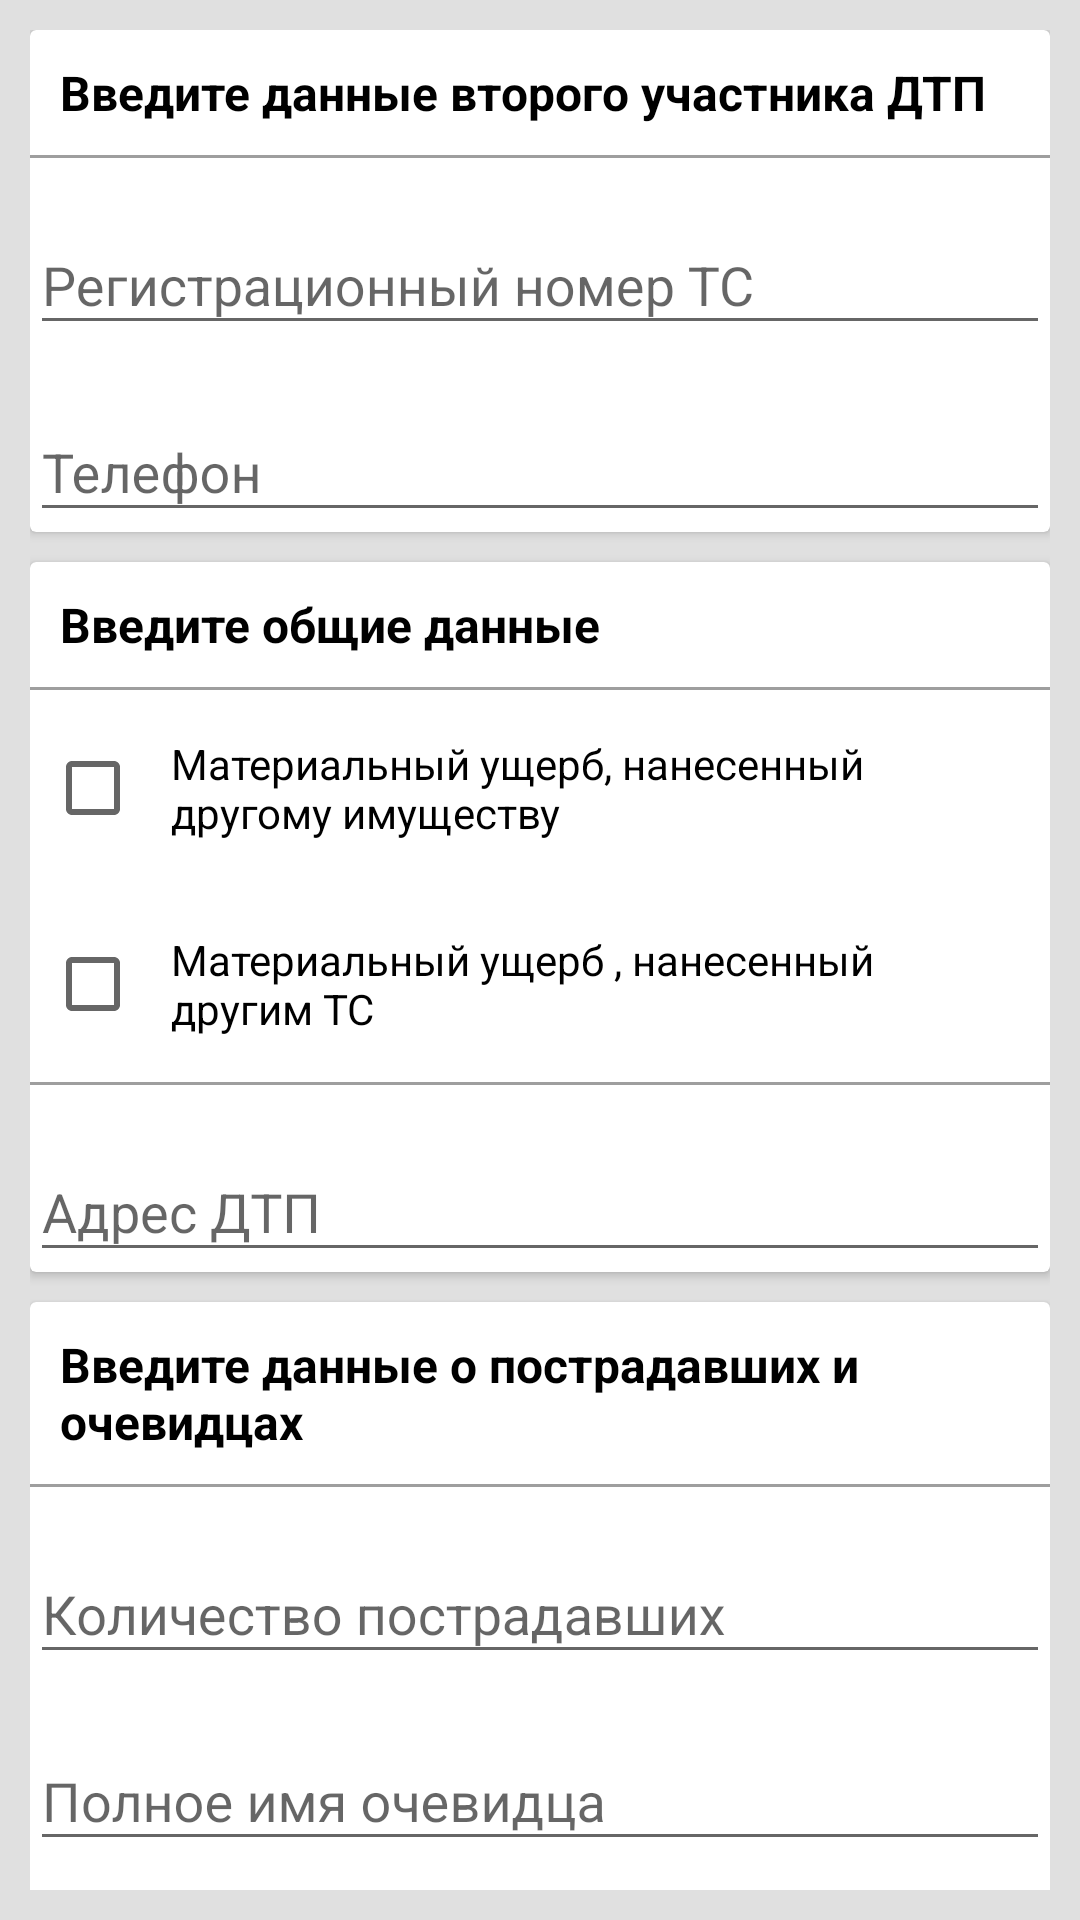

Here is an Android app screen rendered from its layout file. Give the layout XML and the strings, colors and styles it references.
<!-- AndroidManifest.xml: application theme AppTheme -->
<!-- res/layout/activity_road_accident_form.xml -->
<?xml version="1.0" encoding="utf-8"?>
<LinearLayout
    xmlns:android="http://schemas.android.com/apk/res/android"
    xmlns:app="http://schemas.android.com/apk/res-auto"
    xmlns:tools="http://schemas.android.com/tools"
    android:layout_width="match_parent"
    android:layout_height="match_parent"
    android:background="@color/grey_background"
    android:orientation="vertical"
    tools:context="com.example.ruslanio.androidhackaton.RoadAccidentFormActivity">

    <android.support.v4.widget.NestedScrollView
        android:layout_width="match_parent"
        android:layout_height="match_parent"
        android:padding="@dimen/tab_item_padding">

        <LinearLayout
            android:layout_width="match_parent"
            android:layout_height="match_parent"
            android:orientation="vertical">

            <android.support.v7.widget.CardView
                android:layout_width="match_parent"
                android:layout_height="wrap_content">

                <LinearLayout
                    android:layout_width="match_parent"
                    android:layout_height="wrap_content"
                    android:orientation="vertical">

                    <TextView
                        style="@style/Label.Bold"
                        android:layout_width="wrap_content"
                        android:layout_height="wrap_content"
                        android:text="@string/enter_second_user_data"
                        android:textSize="@dimen/large_text_size"/>

                    <include layout="@layout/strip"/>

                    <android.support.design.widget.TextInputLayout
                        android:layout_width="match_parent"
                        android:layout_height="wrap_content"
                        android:paddingTop="10dp">

                        <android.support.design.widget.TextInputEditText
                            android:id="@+id/et_second_reg_number"
                            android:layout_width="match_parent"
                            android:layout_height="wrap_content"
                            android:hint="@string/reg_number_of_vehicle"
                            android:inputType="text"
                            android:lines="1"/>
                    </android.support.design.widget.TextInputLayout>


                    <android.support.design.widget.TextInputLayout
                        android:layout_width="match_parent"
                        android:layout_height="wrap_content"
                        android:paddingTop="10dp">

                        <android.support.design.widget.TextInputEditText
                            android:id="@+id/et_second_phone"
                            android:layout_width="match_parent"
                            android:layout_height="wrap_content"
                            android:hint="@string/phone"
                            android:imeActionId="@+id/et_second_reg_number"
                            android:inputType="text"
                            android:lines="1"/>
                    </android.support.design.widget.TextInputLayout>

                </LinearLayout>

            </android.support.v7.widget.CardView>


            <android.support.v7.widget.CardView
                android:layout_width="match_parent"
                android:layout_height="wrap_content"
                android:layout_marginTop="10dp">

                <LinearLayout
                    android:layout_width="match_parent"
                    android:layout_height="wrap_content"
                    android:orientation="vertical">

                    <TextView
                        style="@style/Label.Bold"
                        android:layout_width="wrap_content"
                        android:layout_height="wrap_content"
                        android:text="@string/enter_general_data"
                        android:textSize="@dimen/large_text_size"/>

                    <include layout="@layout/strip"/>

                    <LinearLayout
                        android:layout_width="match_parent"
                        android:layout_height="wrap_content"
                        android:gravity="center_vertical"
                        android:orientation="horizontal"
                        android:padding="5dp">

                        <CheckBox
                            android:id="@+id/material_damage_to_different_things"
                            android:layout_width="wrap_content"
                            android:layout_height="wrap_content"/>

                        <TextView
                            style="@style/Label"
                            android:layout_width="wrap_content"
                            android:layout_height="wrap_content"
                            android:text="@string/material_damage_to_different_things"/>

                    </LinearLayout>


                    <LinearLayout
                        android:layout_width="match_parent"
                        android:layout_height="wrap_content"
                        android:gravity="center_vertical"
                        android:orientation="horizontal"
                        android:padding="5dp">

                        <CheckBox
                            android:id="@+id/material_damage_to_transport_except_a_and_b"
                            android:layout_width="wrap_content"
                            android:layout_height="wrap_content"/>

                        <TextView
                            style="@style/Label"
                            android:layout_width="wrap_content"
                            android:layout_height="wrap_content"
                            android:text="@string/material_damage_to_transport_except_a_and_b"/>

                    </LinearLayout>

                    <include layout="@layout/strip"/>

                    <android.support.design.widget.TextInputLayout
                        android:layout_width="match_parent"
                        android:layout_height="wrap_content"
                        android:paddingTop="10dp">

                        <android.support.design.widget.TextInputEditText
                            android:id="@+id/et_dtp_place"
                            android:layout_width="match_parent"
                            android:layout_height="wrap_content"
                            android:hint="@string/dtp_address"
                            android:inputType="text"
                            android:lines="1"/>
                    </android.support.design.widget.TextInputLayout>

                </LinearLayout>

            </android.support.v7.widget.CardView>

            <android.support.v7.widget.CardView
                android:layout_width="match_parent"
                android:layout_height="wrap_content"
                android:layout_marginBottom="10dp"
                android:layout_marginTop="10dp">

                <LinearLayout
                    android:layout_width="match_parent"
                    android:layout_height="wrap_content"
                    android:orientation="vertical">

                    <TextView
                        style="@style/Label.Bold"
                        android:layout_width="wrap_content"
                        android:layout_height="wrap_content"
                        android:text="@string/enter_witness_and_victim_data"
                        android:textSize="@dimen/large_text_size"/>

                    <include layout="@layout/strip"/>

                    <android.support.design.widget.TextInputLayout
                        android:layout_width="match_parent"
                        android:layout_height="wrap_content"
                        android:paddingTop="10dp">

                        <android.support.design.widget.TextInputEditText
                            android:id="@+id/et_victim_count"
                            android:layout_width="match_parent"
                            android:layout_height="wrap_content"
                            android:hint="@string/victim_count"
                            android:inputType="number"
                            android:lines="1"/>
                    </android.support.design.widget.TextInputLayout>

                    <android.support.design.widget.TextInputLayout
                        android:layout_width="match_parent"
                        android:layout_height="wrap_content"
                        android:paddingTop="10dp">

                        <android.support.design.widget.TextInputEditText
                            android:id="@+id/et_witness_name"
                            android:layout_width="match_parent"
                            android:layout_height="wrap_content"
                            android:hint="@string/witness_name"
                            android:inputType="text"
                            android:lines="1"/>
                    </android.support.design.widget.TextInputLayout>


                    <android.support.design.widget.TextInputLayout
                        android:layout_width="match_parent"
                        android:layout_height="wrap_content"
                        android:paddingTop="10dp">

                        <android.support.design.widget.TextInputEditText
                            android:id="@+id/et_witness_address"
                            android:layout_width="match_parent"
                            android:layout_height="wrap_content"
                            android:hint="@string/witness_address"
                            android:inputType="text"
                            android:lines="1"/>
                    </android.support.design.widget.TextInputLayout>


                </LinearLayout>
            </android.support.v7.widget.CardView>

            <android.support.v7.widget.CardView
                android:layout_width="match_parent"
                android:layout_height="wrap_content"
                android:layout_marginBottom="10dp">

                <LinearLayout
                    android:orientation="vertical"
                    android:layout_width="match_parent"
                    android:layout_height="wrap_content">

                    <TextView
                        style="@style/Label.Bold"
                        android:layout_width="wrap_content"
                        android:layout_height="wrap_content"
                        android:text="@string/enter_your_car_from_list"
                        android:textSize="@dimen/large_text_size"/>

                    <include layout="@layout/strip"/>

                    <android.support.v7.widget.RecyclerView
                        android:id="@+id/rv_simple_cars"
                        android:layout_width="match_parent"
                        android:layout_height="wrap_content"/>

                    <TextView
                        android:visibility="gone"
                        android:id="@+id/tv_car_is_added"
                        style="@style/Label"
                        android:text="Машина выбрана!"
                        android:layout_gravity="center"
                        android:layout_width="wrap_content"
                        android:layout_height="wrap_content"/>
                </LinearLayout>

            </android.support.v7.widget.CardView>


            <Button
                android:id="@+id/send_form"
                style="@style/Button"
                android:layout_width="wrap_content"
                android:layout_height="wrap_content"
                android:text="@string/send_form"/>
        </LinearLayout>
    </android.support.v4.widget.NestedScrollView>

</LinearLayout>
<!-- res/layout/strip.xml (included above) -->
<?xml version="1.0" encoding="utf-8"?>
<View xmlns:android="http://schemas.android.com/apk/res/android"
      android:layout_width="match_parent"
      android:layout_height="1dp"
      android:background="@color/statistic_item_divider_background">
</View>
<!-- resources referenced by this layout -->
<resources>
  <color name="grey_background">#e0e0e0</color>
  <color name="statistic_item_divider_background">#9e9e9e</color>
  <dimen name="large_text_size">16sp</dimen>
  <dimen name="tab_item_padding">10dp</dimen>
  <string name="dtp_address">Адрес ДТП</string>
  <string name="enter_general_data">Введите общие данные</string>
  <string name="enter_second_user_data">Введите данные второго участника ДТП</string>
  <string name="enter_witness_and_victim_data">Введите данные о пострадавших и очевидцах</string>
  <string name="enter_your_car_from_list">Выберете свою машину из списка</string>
  <string name="material_damage_to_different_things">Материальный ущерб, нанесенный другому имуществу</string>
  <string name="material_damage_to_transport_except_a_and_b">Материальный ущерб , нанесенный другим ТС</string>
  <string name="phone">Телефон</string>
  <string name="reg_number_of_vehicle">Регистрационный номер ТС</string>
  <string name="send_form">Отправить форму</string>
  <string name="victim_count">Количество пострадавших</string>
  <string name="witness_address">Адрес очевидца</string>
  <string name="witness_name">Полное имя очевидца</string>
  <style name="Button" parent="Base.Widget.AppCompat.Button">
          <item name="android:minWidth">@dimen/minButtonWidth</item>
          <item name="android:minHeight">@dimen/minButtonHeight</item>
          <item name="android:padding">@dimen/button_padding</item>
          <item name="android:layout_margin">2dp</item>
          <item name="android:background">@color/colorAccent</item>
          <item name="android:textColor">@color/white_text</item>
      </style>
  <style name="Label">
          <item name="android:textColor">@color/black_text</item>
          <item name="android:padding">@dimen/tab_item_padding</item>
      </style>
  <style name="Label.Bold">
          <item name="android:textStyle">bold</item>
      </style>
  <style name="AppTheme" parent="Theme.AppCompat.Light.DarkActionBar">
          
          <item name="colorPrimary">@color/colorPrimary</item>
          <item name="colorPrimaryDark">@color/colorPrimaryDark</item>
          <item name="colorAccent">@color/colorAccent</item>
      </style>
  <dimen name="minButtonWidth">61dp</dimen>
  <dimen name="minButtonHeight">33dp</dimen>
  <dimen name="button_padding">5dp</dimen>
  <color name="colorAccent">#1e88e5</color>
  <color name="white_text">#ffffff</color>
  <color name="black_text">#000000</color>
  <color name="colorPrimary">#616161</color>
  <color name="colorPrimaryDark">#212121</color>
</resources>
